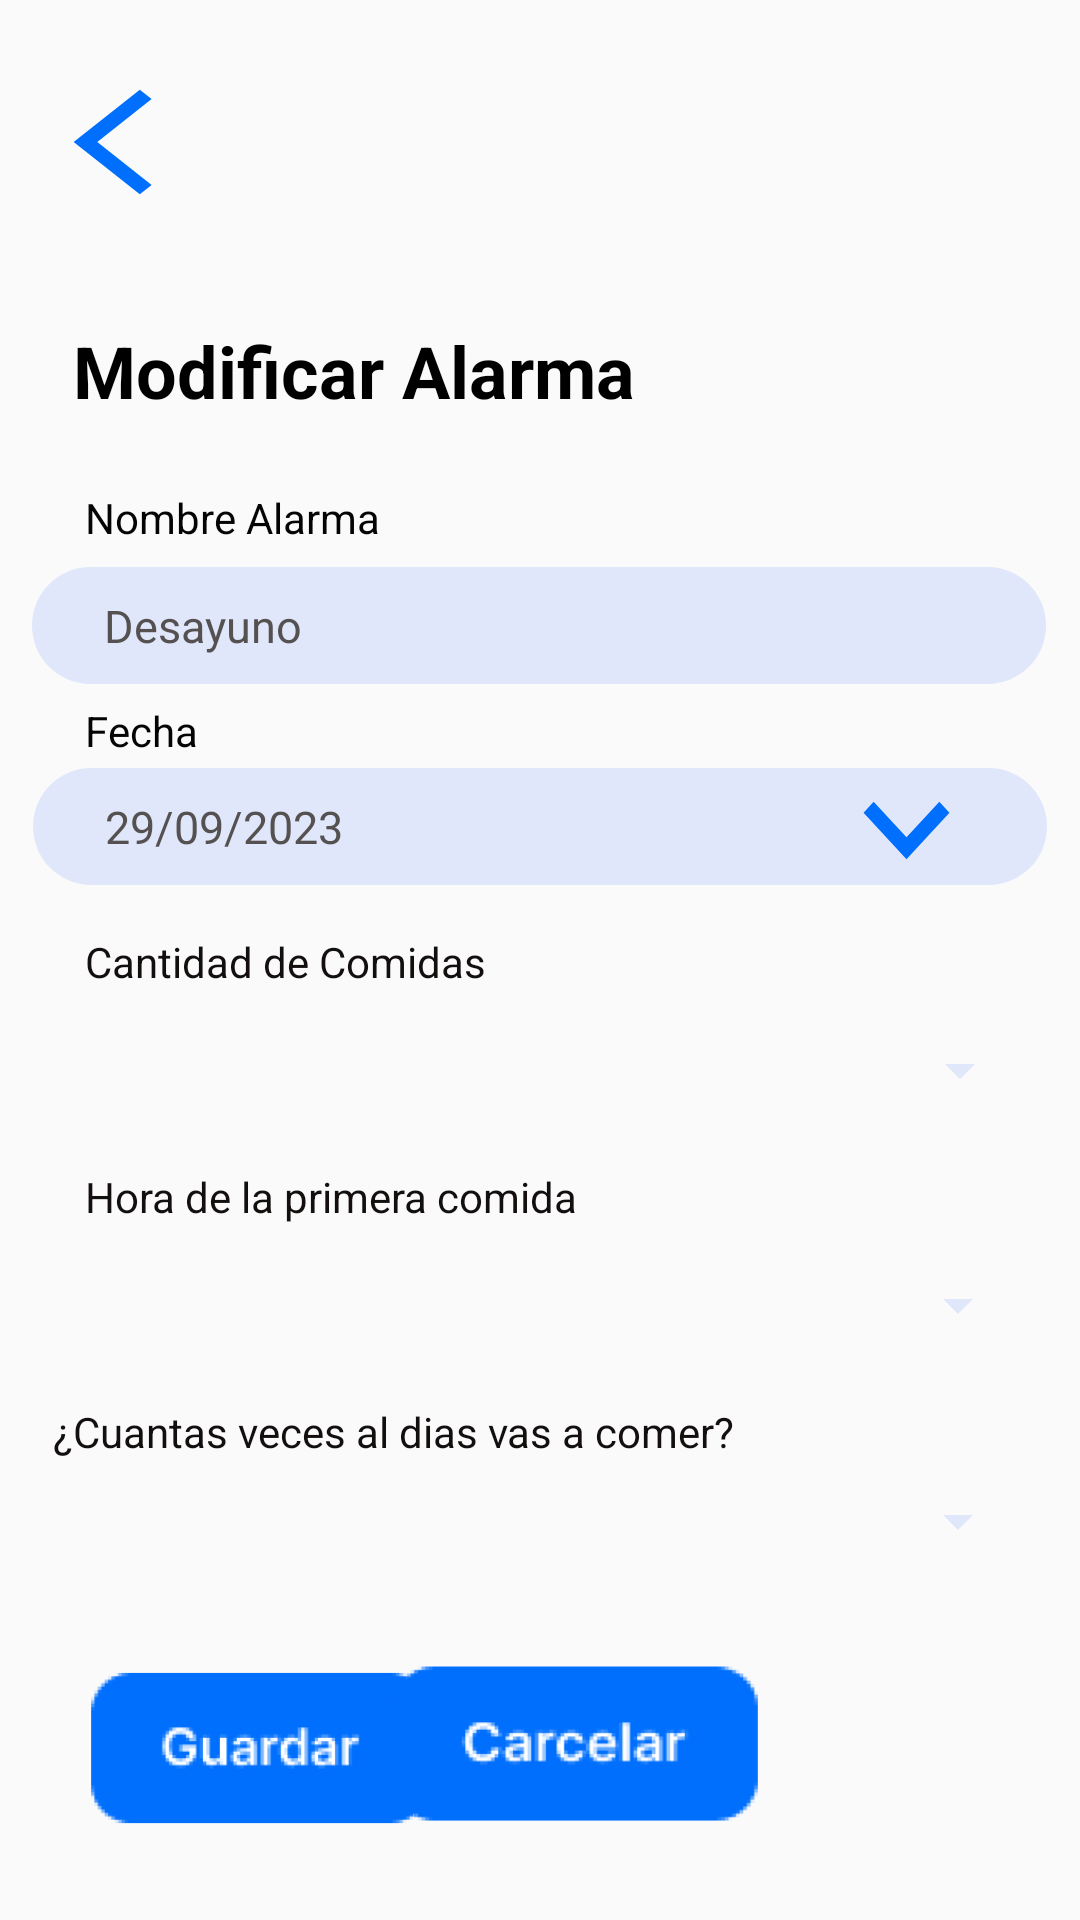

The Android layout XML behind this screen, and the referenced resources:
<!-- AndroidManifest.xml: application theme Theme.ProyectoEatAlarm -->
<!-- res/layout/activity_modificar_alarma.xml -->
<?xml version="1.0" encoding="utf-8"?>
<android.support.constraint.ConstraintLayout xmlns:android="http://schemas.android.com/apk/res/android"
    xmlns:app="http://schemas.android.com/apk/res-auto"
    xmlns:tools="http://schemas.android.com/tools"
    android:layout_width="match_parent"
    android:layout_height="match_parent"
    tools:context=".ModificarAlarma">

    <Button
        android:id="@+id/back"
        android:layout_width="48dp"
        android:layout_height="38dp"
        android:background="@drawable/back_foreground"
        android:onClick="abrirListaAlarmas"
        android:textStyle="bold"
        app:layout_constraintBottom_toBottomOf="parent"
        app:layout_constraintHorizontal_bias="0.044"
        app:layout_constraintLeft_toLeftOf="parent"
        app:layout_constraintRight_toRightOf="parent"
        app:layout_constraintTop_toTopOf="parent"
        app:layout_constraintVertical_bias="0.047" />

    <TextView
        android:id="@+id/textView"
        android:layout_width="267dp"
        android:layout_height="30dp"
        android:text="Modificar Alarma"
        android:textColor="#000000"
        android:textSize="24sp"
        android:textStyle="bold"
        app:layout_constraintBottom_toBottomOf="parent"
        app:layout_constraintHorizontal_bias="0.263"
        app:layout_constraintLeft_toLeftOf="parent"
        app:layout_constraintRight_toRightOf="parent"
        app:layout_constraintTop_toTopOf="parent"
        app:layout_constraintVertical_bias="0.176" />

    <TextView
        android:id="@+id/nombre"
        android:layout_width="209dp"
        android:layout_height="18dp"
        android:text="Nombre Alarma"
        android:textColor="#040404"
        app:layout_constraintBottom_toBottomOf="parent"
        app:layout_constraintHorizontal_bias="0.188"
        app:layout_constraintLeft_toLeftOf="parent"
        app:layout_constraintRight_toRightOf="parent"
        app:layout_constraintTop_toTopOf="parent"
        app:layout_constraintVertical_bias="0.262" />

    <EditText
        android:id="@+id/nombreLabel"
        android:layout_width="338dp"
        android:layout_height="39dp"
        android:layout_marginStart="16dp"
        android:layout_marginTop="8dp"
        android:layout_marginEnd="16dp"
        android:background="@drawable/common_form_field"
        android:minHeight="48dp"
        android:paddingStart="24dp"
        android:textColor="#565151"
        android:textColorHint="#565151"
        android:textSize="15sp"
        android:hint="Desayuno"
        app:autoSizeTextType="uniform"
        app:layout_constraintEnd_toEndOf="parent"
        app:layout_constraintHorizontal_bias="0.536"
        app:layout_constraintStart_toStartOf="parent"
        app:layout_constraintTop_toBottomOf="@+id/nombre"
        app:srcCompat="@+id/textView"/>

    <TextView
        android:id="@+id/fecha"
        android:layout_width="209dp"
        android:layout_height="18dp"
        android:text="Fecha"
        android:textColor="#040404"
        app:layout_constraintBottom_toBottomOf="parent"
        app:layout_constraintHorizontal_bias="0.188"
        app:layout_constraintLeft_toLeftOf="parent"
        app:layout_constraintRight_toRightOf="parent"
        app:layout_constraintTop_toTopOf="parent"
        app:layout_constraintVertical_bias="0.376" />

    <EditText
        android:id="@+id/fechaLabel"
        android:layout_width="338dp"
        android:layout_height="39dp"
        android:layout_marginStart="16dp"
        android:layout_marginTop="4dp"
        android:layout_marginEnd="16dp"
        android:background="@drawable/common_form_field"
        android:clickable="false"
        android:focusable="false"
        android:inputType="date"
        android:minHeight="48dp"
        android:paddingStart="24dp"
        android:textColor="#565151"
        android:textColorHint="#565151"
        android:textSize="15sp"
        android:hint="29/09/2023"
        app:autoSizeTextType="uniform"
        app:layout_constraintEnd_toEndOf="parent"
        app:layout_constraintHorizontal_bias="0.512"
        app:layout_constraintStart_toStartOf="parent"
        app:layout_constraintTop_toBottomOf="@+id/fecha"
        app:srcCompat="@+id/textView" />

    <Button
        android:id="@+id/flechafecha"
        android:layout_width="35dp"
        android:layout_height="38dp"
        android:background="@drawable/deplegar_foreground"
        app:layout_constraintBottom_toBottomOf="parent"
        app:layout_constraintHorizontal_bias="0.876"
        app:layout_constraintLeft_toLeftOf="parent"
        app:layout_constraintRight_toRightOf="parent"
        app:layout_constraintTop_toTopOf="parent"
        app:layout_constraintVertical_bias="0.428" />

    <TextView
        android:id="@+id/cantidadComidas"
        android:layout_width="209dp"
        android:layout_height="18dp"
        android:text="Cantidad de Comidas"
        android:textColor="#130F0F"
        app:layout_constraintBottom_toBottomOf="parent"
        app:layout_constraintHorizontal_bias="0.188"
        app:layout_constraintLeft_toLeftOf="parent"
        app:layout_constraintRight_toRightOf="parent"
        app:layout_constraintTop_toTopOf="parent" />


    <Spinner
        android:id="@+id/spinner"
        android:layout_width="328dp"
        android:layout_height="33dp"
        android:layout_alignParentTop="true"
        android:layout_margin="10dp"
        android:textColor="#565151"
        android:textColorHint="#565151"
        app:backgroundTint="#E0E7FB"
        app:layout_constraintBottom_toBottomOf="parent"
        app:layout_constraintHorizontal_bias="0.493"
        app:layout_constraintLeft_toLeftOf="parent"
        app:layout_constraintRight_toRightOf="parent"
        app:layout_constraintTop_toTopOf="parent"
        app:layout_constraintVertical_bias="0.563" />

    <TextView
        android:id="@+id/horaComida"
        android:layout_width="209dp"
        android:layout_height="18dp"
        android:text="Hora de la primera comida"
        android:textColor="#130F0F"
        app:layout_constraintBottom_toBottomOf="parent"
        app:layout_constraintHorizontal_bias="0.188"
        app:layout_constraintLeft_toLeftOf="parent"
        app:layout_constraintRight_toRightOf="parent"
        app:layout_constraintTop_toTopOf="parent"
        app:layout_constraintVertical_bias="0.626" />

    <Spinner
        android:id="@+id/spinnerhoraPrimeraComida"
        android:layout_width="328dp"
        android:layout_height="33dp"
        android:layout_alignParentTop="true"
        android:layout_margin="10dp"
        android:textColor="#565151"
        android:textColorHint="#565151"
        app:backgroundTint="#E0E7FB"
        app:layout_constraintBottom_toBottomOf="parent"
        app:layout_constraintHorizontal_bias="0.445"
        app:layout_constraintLeft_toLeftOf="parent"
        app:layout_constraintRight_toRightOf="parent"
        app:layout_constraintTop_toTopOf="parent"
        app:layout_constraintVertical_bias="0.696" />

    <TextView
        android:id="@+id/horaPrimeraComida"
        android:layout_width="314dp"
        android:layout_height="18dp"
        android:text="¿Cuantas veces al dias vas a comer?"
        android:textColor="#130F0F"
        app:layout_constraintBottom_toBottomOf="parent"
        app:layout_constraintHorizontal_bias="0.381"
        app:layout_constraintLeft_toLeftOf="parent"
        app:layout_constraintRight_toRightOf="parent"
        app:layout_constraintTop_toTopOf="parent"
        app:layout_constraintVertical_bias="0.752"/>

    <Spinner
        android:id="@+id/spinnerVecesAlDia"
        android:layout_width="328dp"
        android:layout_height="33dp"
        android:layout_alignParentTop="true"
        android:layout_margin="10dp"
        android:textColor="#565151"
        android:textColorHint="#565151"
        app:backgroundTint="#E0E7FB"
        app:layout_constraintBottom_toBottomOf="parent"
        app:layout_constraintHorizontal_bias="0.457"
        app:layout_constraintLeft_toLeftOf="parent"
        app:layout_constraintRight_toRightOf="parent"
        app:layout_constraintTop_toTopOf="parent"
        app:layout_constraintVertical_bias="0.819" />

    <Button
        android:id="@+id/guardar"
        android:layout_width="114dp"
        android:layout_height="115dp"
        android:background="@mipmap/guar_foreground"
        android:onClick="abrirListaAlarmas"
        android:scrollbarDefaultDelayBeforeFade="50"
        android:scrollbarFadeDuration="50"
        android:textStyle="bold"
        app:layout_constraintBottom_toBottomOf="parent"
        app:layout_constraintHorizontal_bias="0.121"
        app:layout_constraintLeft_toLeftOf="parent"
        app:layout_constraintRight_toRightOf="parent"
        app:layout_constraintTop_toTopOf="parent"
        app:layout_constraintVertical_bias="1.0" />

    <Button
        android:id="@+id/cancelar"
        android:layout_width="123dp"
        android:layout_height="118dp"
        android:background="@mipmap/cancelar_foreground"
        android:onClick="abrirListaAlarmas"
        android:scrollbarDefaultDelayBeforeFade="50"
        android:scrollbarFadeDuration="50"
        android:textStyle="bold"
        app:layout_constraintBottom_toBottomOf="parent"
        app:layout_constraintHorizontal_bias="0.548"
        app:layout_constraintLeft_toLeftOf="parent"
        app:layout_constraintRight_toRightOf="parent"
        app:layout_constraintTop_toTopOf="parent"
        app:layout_constraintVertical_bias="1.0" />


</android.support.constraint.ConstraintLayout>
<!-- resources referenced by this layout -->
<resources>
  <!-- drawable back_foreground (drawable) -->
  <vector xmlns:android="http://schemas.android.com/apk/res/android"
      android:width="108dp"
      android:height="108dp"
      android:viewportWidth="24"
      android:viewportHeight="24"
      android:tint="#006FFD"
      android:autoMirrored="true">
    <group android:scaleX="1.1136"
        android:scaleY="1.1136"
        android:translateX="5.4421334"
        android:translateY="-1.3632">
      <path
          android:fillColor="@android:color/white"
          android:pathData="M11.67,3.87L9.9,2.1 0,12l9.9,9.9 1.77,-1.77L3.54,12z"/>
    </group>
  </vector>
  <!-- drawable common_form_field (drawable) -->
  <?xml version="1.0" encoding="utf-8"?>
  <selector xmlns:android="http://schemas.android.com/apk/res/android">
      <item>
          <shape
              android:shape="rectangle">
              <solid android:color="#E0E7FB" />
              <corners android:radius="24dp" />
          </shape>
      </item>
  </selector>
  <!-- drawable deplegar_foreground (drawable) -->
  <vector xmlns:android="http://schemas.android.com/apk/res/android"
      android:width="108dp"
      android:height="108dp"
      android:viewportWidth="24"
      android:viewportHeight="24"
      android:tint="#006FFD">
    <group android:scaleX="1.6356"
        android:scaleY="1.6356"
        android:translateX="-7.6272"
        android:translateY="-7.990667">
      <path
          android:fillColor="@android:color/white"
          android:pathData="M7.41,8.59L12,13.17l4.59,-4.58L18,10l-6,6 -6,-6 1.41,-1.41z"/>
    </group>
  </vector>
  <!-- mipmap cancelar_foreground: webp bitmap (mipmap-hdpi, 2612 bytes) -->
  <!-- mipmap guar_foreground: webp bitmap (mipmap-hdpi, 2472 bytes) -->
  <style name="Theme.ProyectoEatAlarm" parent="Theme.AppCompat.Light.DarkActionBar">
          
          <item name="colorPrimary">@color/purple_500</item>
          <item name="colorPrimaryDark">@color/purple_700</item>
  
  
          
      </style>
  <!-- not gathered from this repository: default colours our renderer supplied (Android Studio template values) -->
  <color name="purple_500">#FF6200EE</color>
  <color name="purple_700">#FF3700B3</color>
</resources>
